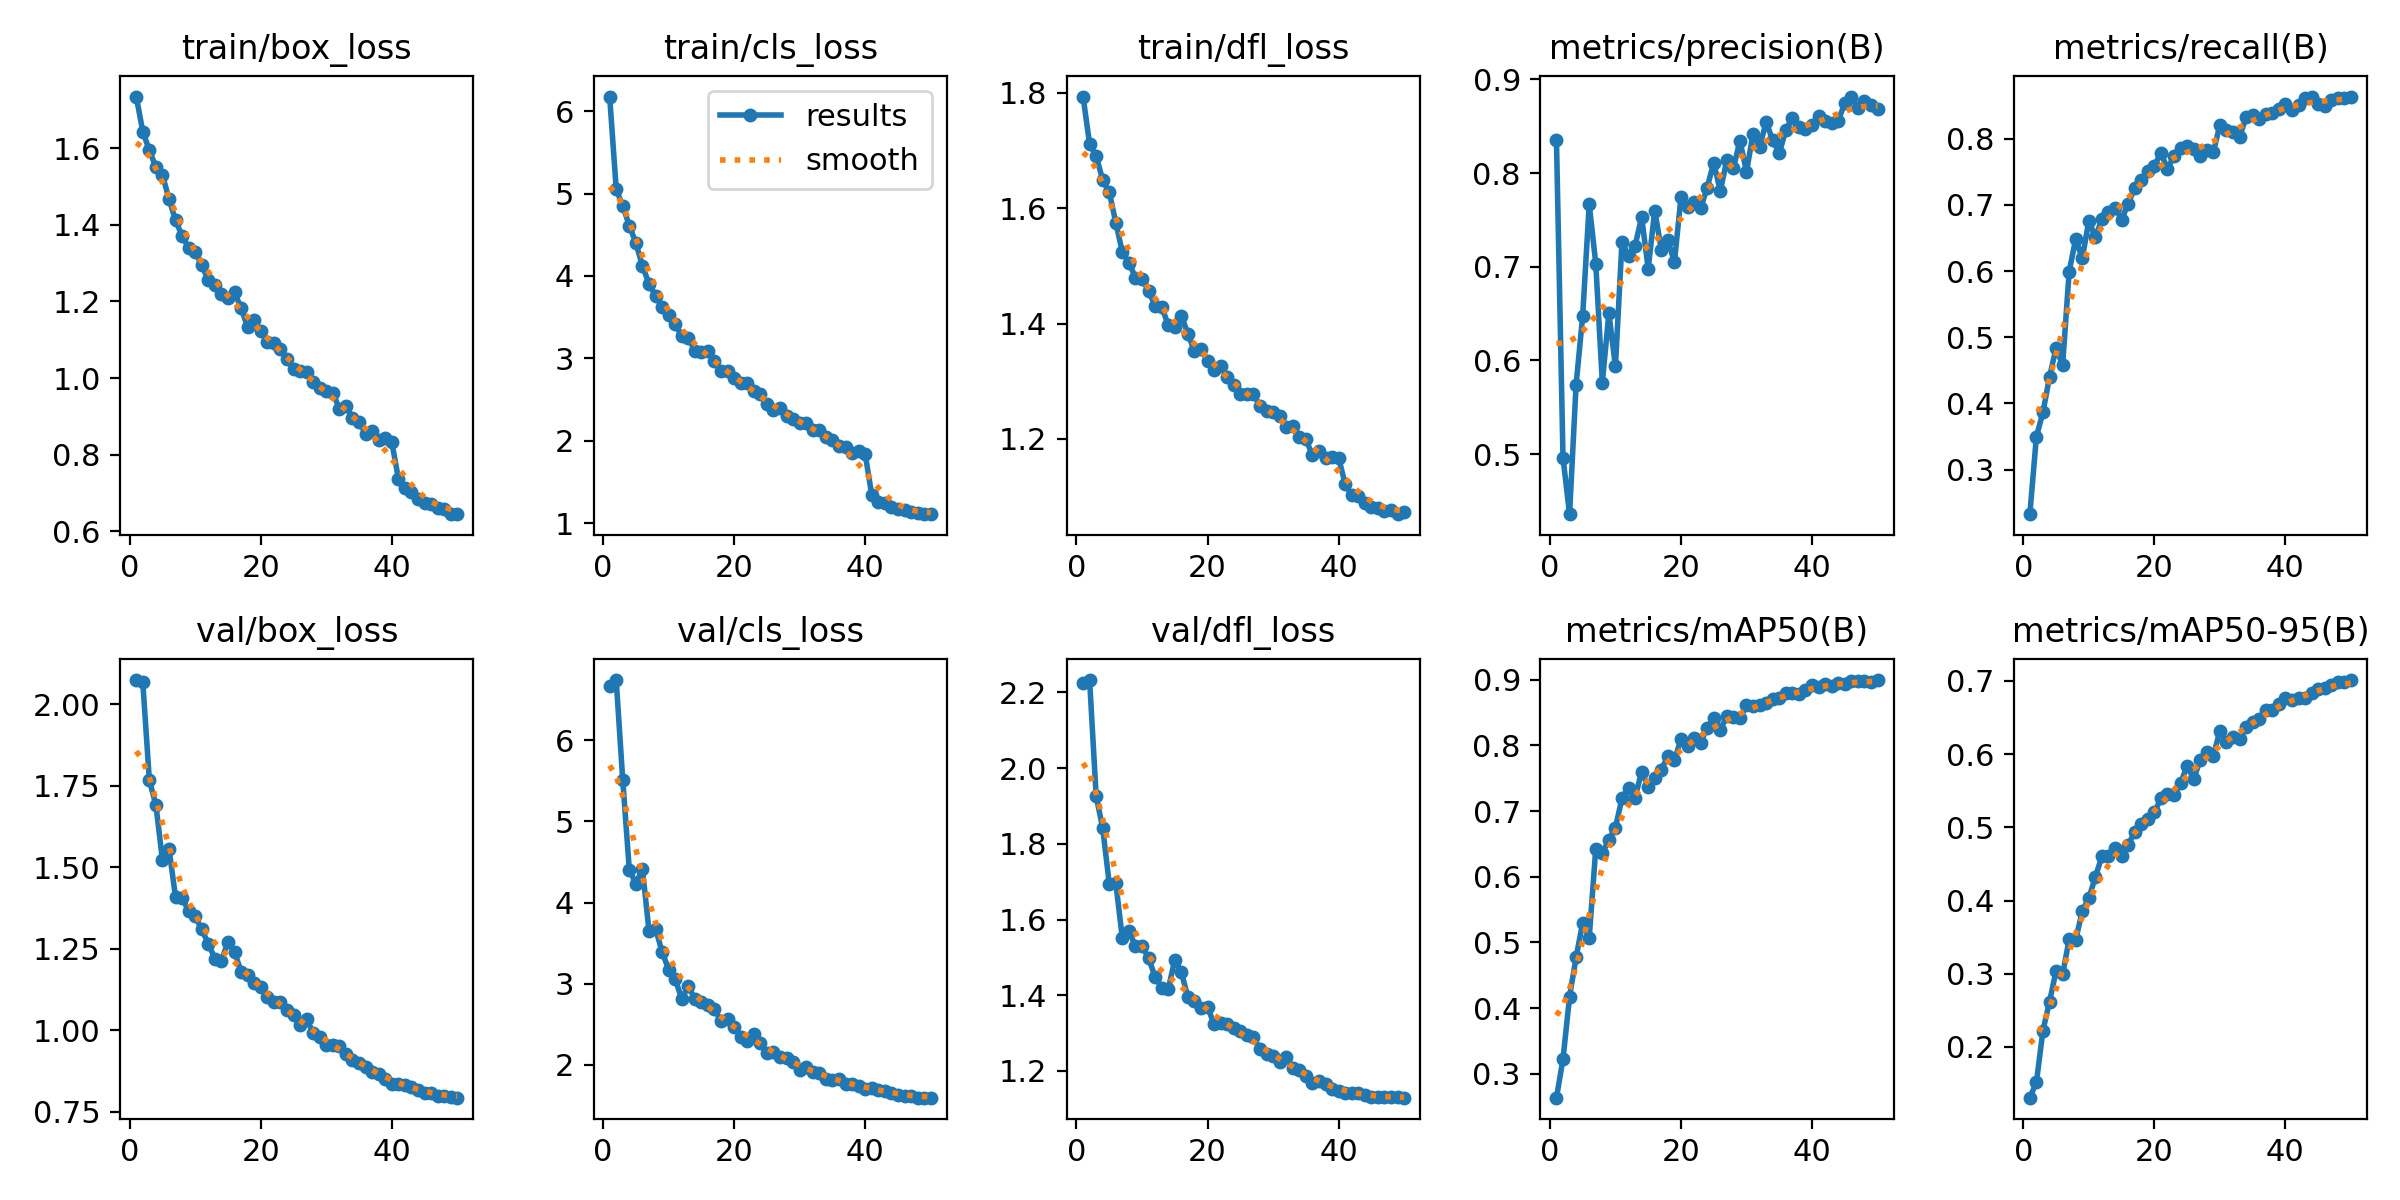

Data behind this chart, as committed beside it:
epoch, time, train/box_loss, train/cls_loss, train/dfl_loss, metrics/precision(B), metrics/recall(B), metrics/mAP50(B), metrics/mAP50-95(B), val/box_loss, val/cls_loss, val/dfl_loss, lr/pg0, lr/pg1, lr/pg2
1, 81.4, 1.735, 6.178, 1.794, 0.8353, 0.2327, 0.2636, 0.1307, 2.073, 6.674, 2.226, 0.0003308, 0.0003308, 0.06725
2, 164.8, 1.643, 5.056, 1.712, 0.4964, 0.35, 0.3223, 0.1517, 2.066, 6.741, 2.233, 0.0006635, 0.0006635, 0.03425
3, 246.4, 1.594, 4.848, 1.691, 0.436, 0.3865, 0.4174, 0.2225, 1.766, 5.508, 1.926, 0.0009936, 0.0009936, 0.001248
4, 330.2, 1.551, 4.612, 1.649, 0.5743, 0.4401, 0.4773, 0.2619, 1.69, 4.403, 1.842, 0.0009912, 0.0009912, 0.0009912
5, 412.4, 1.53, 4.401, 1.628, 0.6475, 0.4836, 0.53, 0.3036, 1.521, 4.233, 1.694, 0.0009844, 0.0009844, 0.0009844
6, 494.5, 1.467, 4.121, 1.575, 0.7668, 0.458, 0.5073, 0.299, 1.556, 4.415, 1.696, 0.0009758, 0.0009758, 0.0009758
7, 572.9, 1.411, 3.907, 1.524, 0.7034, 0.5994, 0.6428, 0.3474, 1.407, 3.655, 1.55, 0.0009652, 0.0009652, 0.0009652
8, 654, 1.371, 3.759, 1.506, 0.5763, 0.6486, 0.636, 0.3462, 1.406, 3.68, 1.57, 0.0009529, 0.0009529, 0.0009529
9, 732, 1.339, 3.624, 1.48, 0.6504, 0.6191, 0.6564, 0.386, 1.366, 3.394, 1.53, 0.0009388, 0.0009388, 0.0009388
10, 816.9, 1.328, 3.52, 1.477, 0.5938, 0.6761, 0.6749, 0.4031, 1.349, 3.174, 1.529, 0.0009229, 0.0009229, 0.0009229
11, 906.4, 1.295, 3.413, 1.457, 0.7268, 0.651, 0.7193, 0.4324, 1.309, 3.059, 1.498, 0.0009055, 0.0009055, 0.0009055
12, 996, 1.255, 3.267, 1.431, 0.7114, 0.6786, 0.7358, 0.4604, 1.265, 2.812, 1.448, 0.0008864, 0.0008864, 0.0008864
13, 1076, 1.244, 3.25, 1.429, 0.7225, 0.6893, 0.7206, 0.4605, 1.22, 2.973, 1.42, 0.0008658, 0.0008658, 0.0008658
14, 1156, 1.22, 3.089, 1.397, 0.7531, 0.6957, 0.7601, 0.4724, 1.213, 2.808, 1.415, 0.0008439, 0.0008439, 0.0008439
15, 1237, 1.208, 3.074, 1.394, 0.6979, 0.6777, 0.737, 0.4607, 1.272, 2.778, 1.494, 0.0008205, 0.0008205, 0.0008205
16, 1319, 1.224, 3.087, 1.414, 0.7601, 0.7017, 0.7505, 0.4761, 1.241, 2.735, 1.461, 0.000796, 0.000796, 0.000796
17, 1398, 1.182, 2.966, 1.382, 0.7182, 0.7253, 0.7632, 0.4939, 1.179, 2.683, 1.395, 0.0007702, 0.0007702, 0.0007702
18, 1483, 1.133, 2.847, 1.352, 0.7283, 0.737, 0.7835, 0.5051, 1.169, 2.539, 1.385, 0.0007435, 0.0007435, 0.0007435
19, 1574, 1.153, 2.85, 1.356, 0.7048, 0.7512, 0.7774, 0.5112, 1.145, 2.563, 1.366, 0.0007158, 0.0007158, 0.0007158
20, 1661, 1.122, 2.762, 1.334, 0.774, 0.7594, 0.8092, 0.5205, 1.132, 2.467, 1.368, 0.0006872, 0.0006872, 0.0006872
21, 1747, 1.094, 2.696, 1.319, 0.7641, 0.7785, 0.799, 0.5394, 1.101, 2.343, 1.324, 0.000658, 0.000658, 0.000658
22, 1850, 1.09, 2.701, 1.326, 0.7694, 0.7547, 0.8115, 0.5457, 1.086, 2.296, 1.326, 0.0006281, 0.0006281, 0.0006281
23, 1963, 1.075, 2.605, 1.307, 0.7623, 0.7737, 0.8038, 0.5436, 1.086, 2.378, 1.325, 0.0005978, 0.0005978, 0.0005978
24, 2050, 1.05, 2.563, 1.293, 0.7844, 0.7865, 0.8269, 0.5605, 1.062, 2.272, 1.314, 0.000567, 0.000567, 0.000567
25, 2141, 1.024, 2.442, 1.278, 0.8111, 0.7884, 0.8414, 0.5837, 1.047, 2.149, 1.304, 0.0005361, 0.0005361, 0.0005361
26, 2233, 1.018, 2.372, 1.278, 0.7809, 0.7846, 0.8239, 0.5662, 1.017, 2.163, 1.294, 0.000505, 0.000505, 0.000505
27, 2315, 1.015, 2.399, 1.279, 0.8137, 0.7732, 0.8444, 0.5919, 1.033, 2.096, 1.289, 0.0004739, 0.0004739, 0.0004739
28, 2413, 0.9885, 2.294, 1.257, 0.8051, 0.7827, 0.8439, 0.6028, 0.9929, 2.082, 1.258, 0.000443, 0.000443, 0.000443
29, 2518, 0.9752, 2.265, 1.248, 0.8345, 0.7799, 0.8412, 0.5975, 0.9781, 2.036, 1.244, 0.0004122, 0.0004122, 0.0004122
30, 2602, 0.9651, 2.209, 1.246, 0.8015, 0.8207, 0.8614, 0.6321, 0.9554, 1.933, 1.239, 0.0003819, 0.0003819, 0.0003819
31, 2687, 0.9609, 2.217, 1.24, 0.8417, 0.8127, 0.8592, 0.6169, 0.9539, 1.973, 1.223, 0.000352, 0.000352, 0.000352
32, 2800, 0.9202, 2.127, 1.22, 0.8276, 0.8107, 0.8615, 0.6231, 0.9511, 1.917, 1.237, 0.0003228, 0.0003228, 0.0003228
33, 2879, 0.9263, 2.133, 1.223, 0.8546, 0.8031, 0.8649, 0.6203, 0.9276, 1.902, 1.209, 0.0002942, 0.0002942, 0.0002942
34, 2962, 0.8966, 2.044, 1.203, 0.8349, 0.8321, 0.87, 0.6366, 0.9095, 1.825, 1.202, 0.0002665, 0.0002665, 0.0002665
35, 3049, 0.8844, 2.014, 1.199, 0.8212, 0.8356, 0.872, 0.6442, 0.9002, 1.814, 1.187, 0.0002398, 0.0002398, 0.0002398
36, 3144, 0.8554, 1.94, 1.172, 0.8458, 0.8295, 0.8796, 0.6479, 0.8886, 1.823, 1.168, 0.000214, 0.000214, 0.000214
37, 3234, 0.8628, 1.927, 1.18, 0.8589, 0.8375, 0.8796, 0.6607, 0.8723, 1.765, 1.174, 0.0001895, 0.0001895, 0.0001895
38, 3340, 0.8387, 1.852, 1.167, 0.849, 0.839, 0.8784, 0.6599, 0.8667, 1.765, 1.166, 0.0001661, 0.0001661, 0.0001661
39, 3421, 0.8425, 1.87, 1.169, 0.8467, 0.8443, 0.8851, 0.6685, 0.8504, 1.736, 1.152, 0.0001442, 0.0001442, 0.0001442
40, 3512, 0.8328, 1.835, 1.167, 0.8513, 0.8532, 0.8918, 0.6768, 0.8341, 1.697, 1.146, 0.0001236, 0.0001236, 0.0001236
41, 3617, 0.738, 1.339, 1.122, 0.8604, 0.8438, 0.8883, 0.6744, 0.8367, 1.713, 1.142, 0.0001045, 0.0001045, 0.0001045
42, 3696, 0.7125, 1.259, 1.102, 0.8551, 0.8506, 0.8928, 0.6761, 0.832, 1.696, 1.142, 8.70577e-05, 8.70577e-05, 8.70577e-05
43, 3789, 0.7015, 1.245, 1.101, 0.853, 0.8617, 0.8905, 0.6762, 0.8247, 1.684, 1.142, 7.12282e-05, 7.12282e-05, 7.12282e-05
44, 3892, 0.6851, 1.193, 1.089, 0.8559, 0.8638, 0.8945, 0.6831, 0.8161, 1.652, 1.135, 5.71106e-05, 5.71106e-05, 5.71106e-05
45, 3980, 0.6749, 1.176, 1.082, 0.8745, 0.8527, 0.8933, 0.6884, 0.8087, 1.633, 1.131, 4.47606e-05, 4.47606e-05, 4.47606e-05
46, 4071, 0.6705, 1.153, 1.08, 0.8817, 0.8493, 0.8982, 0.6903, 0.8073, 1.618, 1.131, 3.4227e-05, 3.4227e-05, 3.4227e-05
47, 4179, 0.6608, 1.128, 1.075, 0.8693, 0.8586, 0.8977, 0.6947, 0.7982, 1.61, 1.13, 2.55513e-05, 2.55513e-05, 2.55513e-05
48, 4269, 0.6576, 1.118, 1.076, 0.8764, 0.8615, 0.8973, 0.699, 0.7971, 1.596, 1.13, 1.87678e-05, 1.87678e-05, 1.87678e-05
49, 4357, 0.6452, 1.11, 1.069, 0.8725, 0.8618, 0.8964, 0.6992, 0.7946, 1.596, 1.13, 1.39032e-05, 1.39032e-05, 1.39032e-05
50, 4460, 0.6449, 1.107, 1.073, 0.8687, 0.8631, 0.8995, 0.7012, 0.7933, 1.598, 1.129, 1.09768e-05, 1.09768e-05, 1.09768e-05
